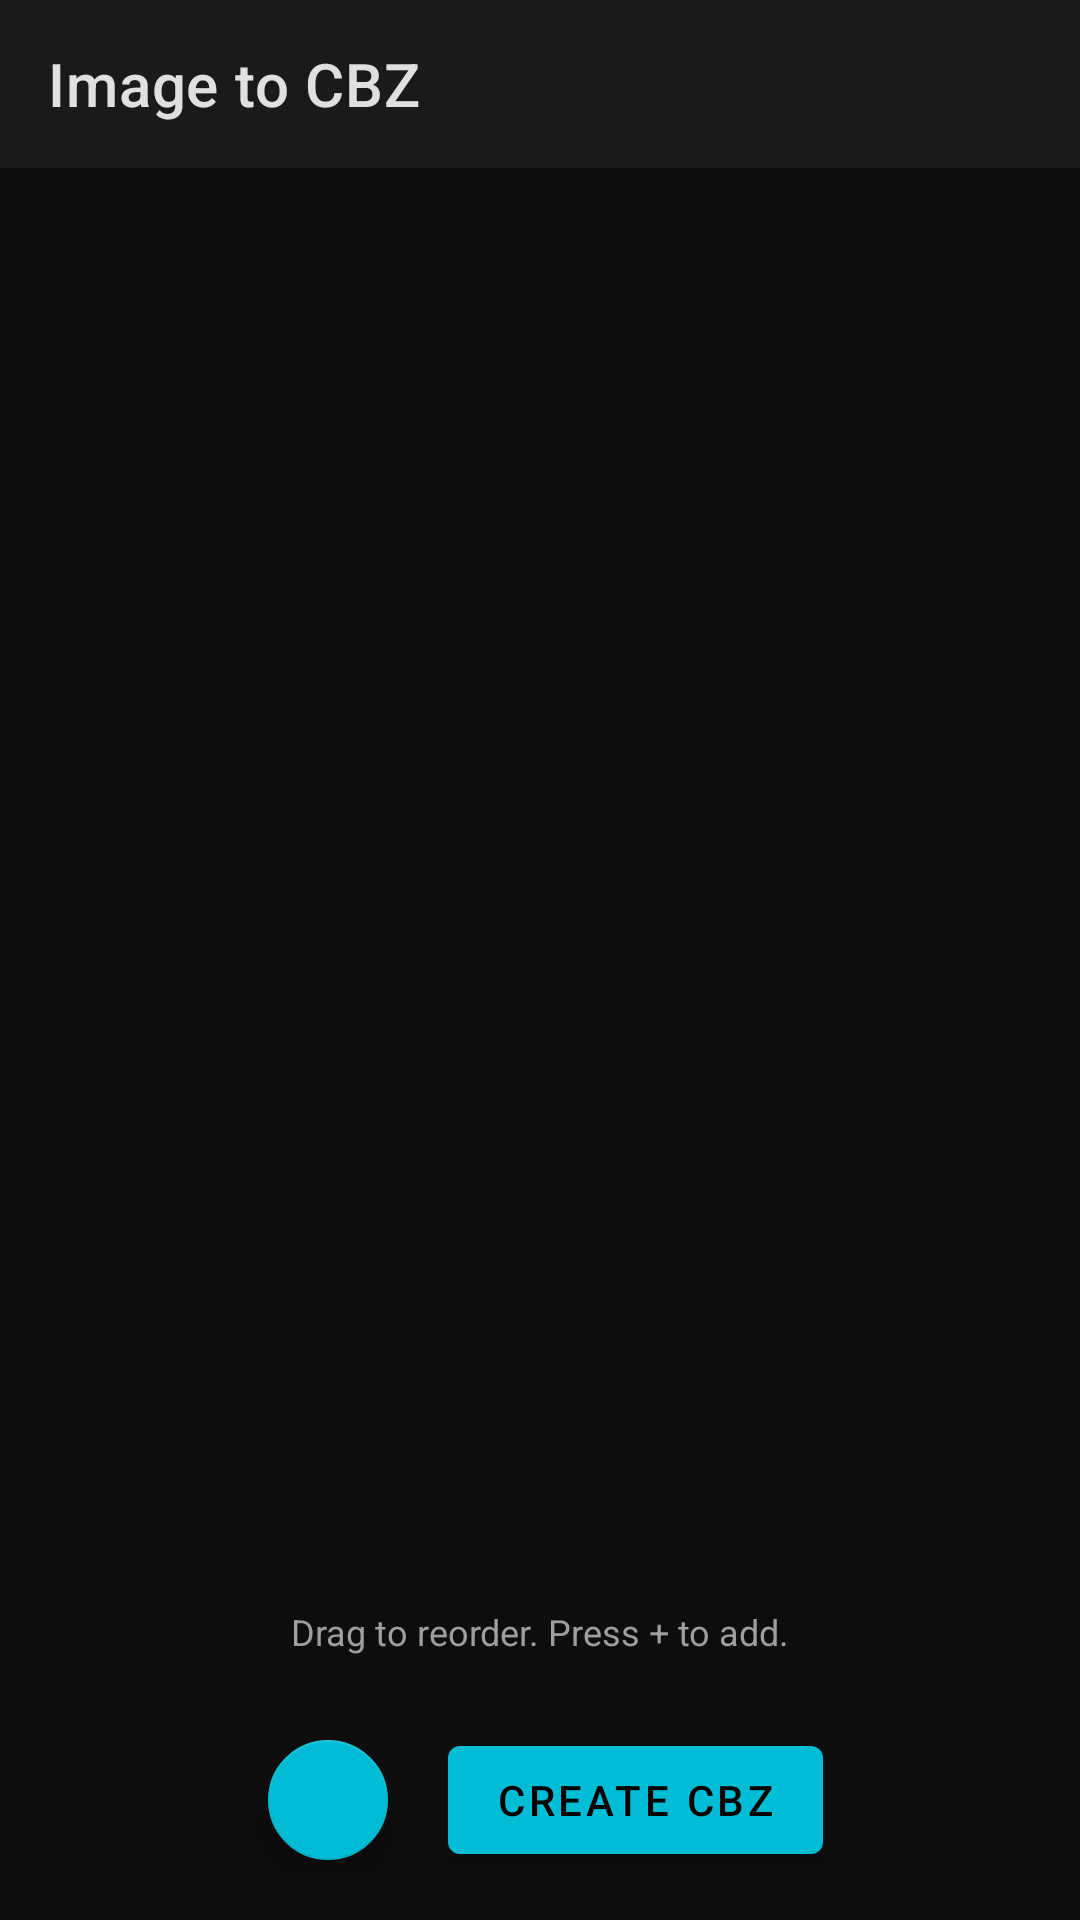

This screen was rendered from an Android layout file. Write that file and the resources it references.
<!-- AndroidManifest.xml: application theme Theme.DarkReader -->
<!-- res/layout/activity_image_to_cbz.xml -->
<?xml version="1.0" encoding="utf-8"?>
<LinearLayout xmlns:android="http://schemas.android.com/apk/res/android"
    xmlns:app="http://schemas.android.com/apk/res-auto"
    android:layout_width="match_parent"
    android:layout_height="match_parent"
    android:orientation="vertical"
    android:background="@color/colorBackground">

    <com.google.android.material.appbar.MaterialToolbar
        android:id="@+id/toolbar"
        android:layout_width="match_parent"
        android:layout_height="?attr/actionBarSize"
        android:background="@color/colorSurface"
        app:title="Image to CBZ"
        app:titleTextColor="@color/textPrimary"
        app:navigationIcon="@drawable/ic_back" />

    <androidx.recyclerview.widget.RecyclerView
        android:id="@+id/recyclerPdfs"
        android:layout_width="match_parent"
        android:layout_height="0dp"
        android:layout_weight="1" />

    <TextView
        android:layout_width="match_parent"
        android:layout_height="wrap_content"
        android:padding="8dp"
        android:gravity="center"
        android:text="Drag to reorder. Press + to add."
        android:textColor="@color/textSecondary"
        android:textSize="12sp" />

    <LinearLayout
        android:layout_width="match_parent"
        android:layout_height="wrap_content"
        android:orientation="horizontal"
        android:padding="16dp"
        android:gravity="center">

        <com.google.android.material.floatingactionbutton.FloatingActionButton
            android:id="@+id/fabAddImages"
            android:layout_width="wrap_content"
            android:layout_height="wrap_content"
            app:fabSize="mini"
            android:src="@drawable/ic_add"
            app:backgroundTint="@color/colorAccent"
            app:tint="@android:color/black" />

        <Space
            android:layout_width="16dp"
            android:layout_height="wrap_content" />

        <com.google.android.material.button.MaterialButton
            android:id="@+id/btnCreate"
            android:layout_width="wrap_content"
            android:layout_height="wrap_content"
            android:text="Create CBZ"
            app:backgroundTint="@color/colorAccent"
            android:textColor="@android:color/black" />
    </LinearLayout>
</LinearLayout>
<!-- resources referenced by this layout -->
<resources>
  <color name="colorAccent">#00BCD4</color>
  <color name="colorBackground">#0D0D0D</color>
  <color name="colorSurface">#1A1A1A</color>
  <color name="textPrimary">#E0E0E0</color>
  <color name="textSecondary">#9E9E9E</color>
  <color name="colorPrimary">#0D0D0D</color>
  <color name="colorPrimaryDark">#000000</color>
  <color name="colorOnSurface">#E0E0E0</color>
  <color name="colorOnPrimary">#FFFFFF</color>
  <color name="colorOnSecondary">#000000</color>
  <color name="colorError">#CF6679</color>
  <style name="Widget.DarkReader.BottomNav" parent="Widget.MaterialComponents.BottomNavigationView">
          <item name="android:background">@color/colorSurface</item>
          <item name="itemIconTint">@color/bottom_nav_color</item>
          <item name="itemTextColor">@color/bottom_nav_color</item>
      </style>
  <style name="Theme.DarkReader.Dialog" parent="ThemeOverlay.MaterialComponents.MaterialAlertDialog">
          <item name="android:background">@color/dialogBackground</item>
          <item name="colorSurface">@color/dialogBackground</item>
          <item name="colorOnSurface">@color/textPrimary</item>
          <item name="buttonBarPositiveButtonStyle">@style/Widget.DarkReader.DialogButton</item>
          <item name="buttonBarNegativeButtonStyle">@style/Widget.DarkReader.DialogButton</item>
      </style>
  <style name="Theme.DarkReader.AlertDialog" parent="ThemeOverlay.MaterialComponents.Dialog.Alert">
          <item name="android:background">@color/dialogBackground</item>
          <item name="colorAccent">@color/colorAccent</item>
          <item name="android:textColorPrimary">@color/textPrimary</item>
      </style>
  <style name="Widget.DarkReader.PopupMenu" parent="Widget.MaterialComponents.PopupMenu">
          <item name="android:popupBackground">@color/colorSurface</item>
      </style>
  <color name="rippleColor">#1A00BCD4</color>
  <color name="dialogBackground">#1A1A1A</color>
  <style name="Widget.DarkReader.DialogButton" parent="Widget.MaterialComponents.Button.TextButton.Dialog">
          <item name="android:textColor">@color/colorAccent</item>
      </style>
</resources>
